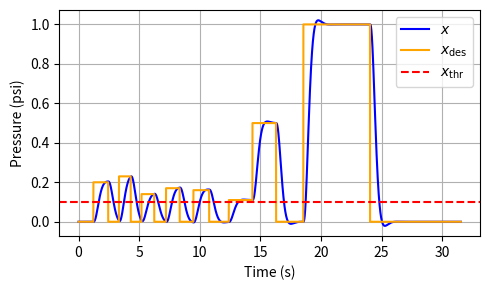

Reproduce this figure in Python. (Note: this script raises an exception after producing the figure.)
import numpy as np
import matplotlib.pyplot as plt
# import sounddevice as sd
from scipy.linalg import expm

class Pacifier:
    def __init__(self, condition="analog", dt=0.01):
        
        self.condition = condition
        
        # for analog condition
        self.pressure_range = (0, 1)
        self.frequency_range = (0, 400)
        self.pressure_threshold = 0.16  # Pressure threshold for producing sound

        # for non-analog condition
        self.trill_t0 = 0.0
        self.trill_freq = 0.0
        self.trill_duration = 0.55
        self.n_trills = 11
        self.trill_freq_range = (0, 400)

        # system states
        self.frequency = 0.0
        self.F = 0.0
        self.x = 0.0
        self.v = 0.0
        self.a = 0.0
        self.err_int = 0.0
        self.step = 0
        self.time = 0.0

        # system settings
        self.m  = 0.2
        self.k  = 15.0
        self.d  = 1.7*np.sqrt(self.m*self.k)
        self.k_I= self.k*2.2
        self.dt = dt
        self.err_int_limit = 0.5

        # Stability proof:
        # 1. Continuous-time characteristic polynomial:
        #      m*s^3 + d*s^2 + k*s + k_I = 0
        #    Routh–Hurwitz condition: d>0, k>0, k_I>0, and d*k > m*k_I
        #    Here: d*k = 2.9444*15 = 44.166 > m*k_I = 0.2*33.0 = 6.6  ✓
        #    ⇒ all continuous poles have Re(s)<0
        # 2. Exact ZOH discretization yields eigenvalues λ_i = exp(s_i*dt)
        #    ⇒ |λ_i| = exp(Re(s_i)*dt) < 1 for any dt>0
        #    ⇒ discrete-time map is a strict contraction, globally stable

        # build continuous-time state matrices for z=[x; v; I]:
        #   x' = v
        #   v' = (−k x − d v + k_I I)/m
        #   I' = (x_des−x)
        Ac = np.array([
            [   0,        1,       0      ],
            [ -self.k/self.m, -self.d/self.m, self.k_I/self.m ],
            [  -1,        0,       0      ],
        ])
        Bc = np.array([0.0, 0.0, 1.0])

        # exact ZOH discretization
        self.Ad = expm(Ac * self.dt)
        # Bd = ∫₀ᵈᵗ e^{Ac τ} dτ · Bc = Ac^{-1}(Ad − I) Bc
        self.Bd = np.linalg.solve(Ac, (self.Ad - np.eye(3))) @ Bc

        # pack state
        self.state = np.zeros(3)   # [x, v, I]

        # data logging
        self.x_log = np.array([self.x])
        self.F_log = np.array([self.F])
        self.x_desired_log = np.array([0.0])
        self.frequency_log = np.array([self.frequency])
        self.time_log = np.array([self.time])

    def step_mass_spring_damper(self, x_desired):
        """
            Mass spring damper system with I control to model the dynamics of the pressure in the mouth.

            Parameters
            ----------
            x_desired : float
                Desired position (= desired pressure) as input to the dynamical system 
        """

        # exact discrete update of [x;v;I]
        z = self.Ad @ self.state + self.Bd * x_desired
        self.state = z
        self.x, self.v, self.err_int = z

        # compute force for logging
        self.F = self.k_I * self.err_int
        self.time += self.dt

        # log data
        self.x_log = np.append(self.x_log, self.x)
        self.F_log = np.append(self.F_log, self.F)
        self.x_desired_log = np.append(self.x_desired_log, x_desired)
        self.time_log = np.append(self.time_log, self.time)
    
    def map_pressure_to_frequency(self, pressure):
        """
            Selecting the mapping function for mapping pressure to frequency

            Parameters
            ----------
            pressure : float
                Pressure for which to perform the mapping
        """
        
        if self.condition == "analog":
            self.map_pressure_to_frequency_proportional(pressure)
        elif self.condition == "non-analog":
            self.map_pressure_to_frequency_rand(pressure)
        else:
            raise ValueError(f"Invalid condition '{self.condition}'. Valid conditions are 'analog' and 'non-analog'.")
    
    def map_pressure_to_frequency_rand(self, pressure):
        """
            Mapping function for the non-analog condition

            Parameters
            ----------
            pressure : float
                Pressure for which to perform the mapping
        """

        time_diff = self.time - self.trill_t0
        if time_diff > self.trill_duration or self.trill_t0 == 0.0:
            if pressure > self.pressure_threshold:
                self.trill_t0 = self.time
                self.trill_freq = np.random.uniform(self.trill_freq_range[0], self.trill_freq_range[1], self.n_trills)
                self.frequency = self.trill_freq[0]
            else:
                self.frequency = 0
        else:
            frequ_index = int(time_diff // (self.trill_duration/self.n_trills))

            # Ensure the index is within the bounds of the array
            if frequ_index >= self.n_trills:
                frequ_index = self.n_trills - 1

            # Select the frequency
            self.frequency = self.trill_freq[frequ_index]
        
        self.frequency_log = np.append(self.frequency_log, self.frequency)
    
    def map_pressure_to_frequency_proportional(self, pressure):
        """
            Mapping function for the analog condition

            Parameters
            ----------
            pressure : float
                Pressure for which to perform the mapping
        """

        if pressure > self.pressure_threshold:
            pressure_min, pressure_max = self.pressure_range
            frequency_min, frequency_max = self.frequency_range
            pressure = max(min(pressure, pressure_max), pressure_min)  # Clamp pressure within range
            self.frequency = ((pressure - pressure_min) / (pressure_max - pressure_min)) * (frequency_max - frequency_min) + frequency_min
        else:
            self.frequency = 0.0
            
        self.frequency_log = np.append(self.frequency_log, self.frequency)
    
    def run(self, desired_pressure, steps=1):
        """
            Simulate the pacifier using a mass sping damper system and the analog/non-analog condition.

            Parameters
            ----------
            desired_pressure : float
                Desired pressure as input to the system
            steps : int, optional
                The number of steps to perform the simulation for
        """

        for iter in range(steps):
            self.step_mass_spring_damper(x_desired=desired_pressure)
            self.map_pressure_to_frequency(pressure=self.x)

    def visualize_system(self, show_pitch=False):
        """
            Plot pressure, force and frequencies.
        """

        # Initialize subplots
        fig, axs = plt.subplots(1, 1, figsize=(5, 3))  # Corrected to plt.subplots

        time_points = np.arange(len(self.x_log)) * self.dt

        axs.plot(time_points, self.x_log, label=r'$x$', color="blue")
        axs.plot(time_points, self.x_desired_log, label=r'$x_{\rm des}$', color="orange")
        if show_pitch:
            axs.plot(time_points, self.frequency_log, label=r'$p$', color="green")
        axs.axhline(y=0.1, color='r', linestyle='--', label=r'$x_{\rm thr}$')
        axs.set_ylabel('Pressure (psi)')
        # axs.set_ylim([-0.1, 1.1])
        # axs.set_ylim([-0.1, 0.7])
        axs.legend()
        axs.grid(True)
        # axs.set_xlim((time_points[0], time_points[-1]))
        # axs.set_xlim((0, 13.5))
        axs.set_xlabel('Time (s)')
        plt.tight_layout()
        plt.savefig('/home/<user>/Documents/Projects/BabyBotActiveSelf/Pressure2Sound_JH/BioMdl_result_2.pdf')
        plt.show()

if __name__ == "__main__":
    pac_env = Pacifier(condition="analog", dt=0.01)

    duration = 1.22
    pac_env.run(desired_pressure=0, steps=int(duration/pac_env.dt))

    duration = 1.22
    pac_env.run(desired_pressure=0.2, steps=int(duration/pac_env.dt))

    duration = 0.89
    pac_env.run(desired_pressure=0, steps=int(duration/pac_env.dt))

    duration = 0.97
    pac_env.run(desired_pressure=0.23, steps=int(duration/pac_env.dt))

    duration = 0.89
    pac_env.run(desired_pressure=0, steps=int(duration/pac_env.dt))

    duration = 1.05
    pac_env.run(desired_pressure=0.14, steps=int(duration/pac_env.dt))

    duration = 0.97
    pac_env.run(desired_pressure=0, steps=int(duration/pac_env.dt))

    duration = 1.14
    pac_env.run(desired_pressure=0.17, steps=int(duration/pac_env.dt))

    duration = 1.14
    pac_env.run(desired_pressure=0, steps=int(duration/pac_env.dt))

    duration = 1.30
    pac_env.run(desired_pressure=0.16, steps=int(duration/pac_env.dt))

    duration = 1.62
    pac_env.run(desired_pressure=0, steps=int(duration/pac_env.dt))

    duration = 1.95
    pac_env.run(desired_pressure=0.11, steps=int(duration/pac_env.dt))

    duration = 1.95
    pac_env.run(desired_pressure=0.5, steps=int(duration/pac_env.dt))

    duration = 2.25
    pac_env.run(desired_pressure=0, steps=int(duration/pac_env.dt))

    duration = 5.5
    pac_env.run(desired_pressure=1.0, steps=int(duration/pac_env.dt))

    duration = 7.5
    pac_env.run(desired_pressure=0.0, steps=int(duration/pac_env.dt))

    pac_env.visualize_system()

    # pac_env.play_dynamic_pitch()

    print("end")
